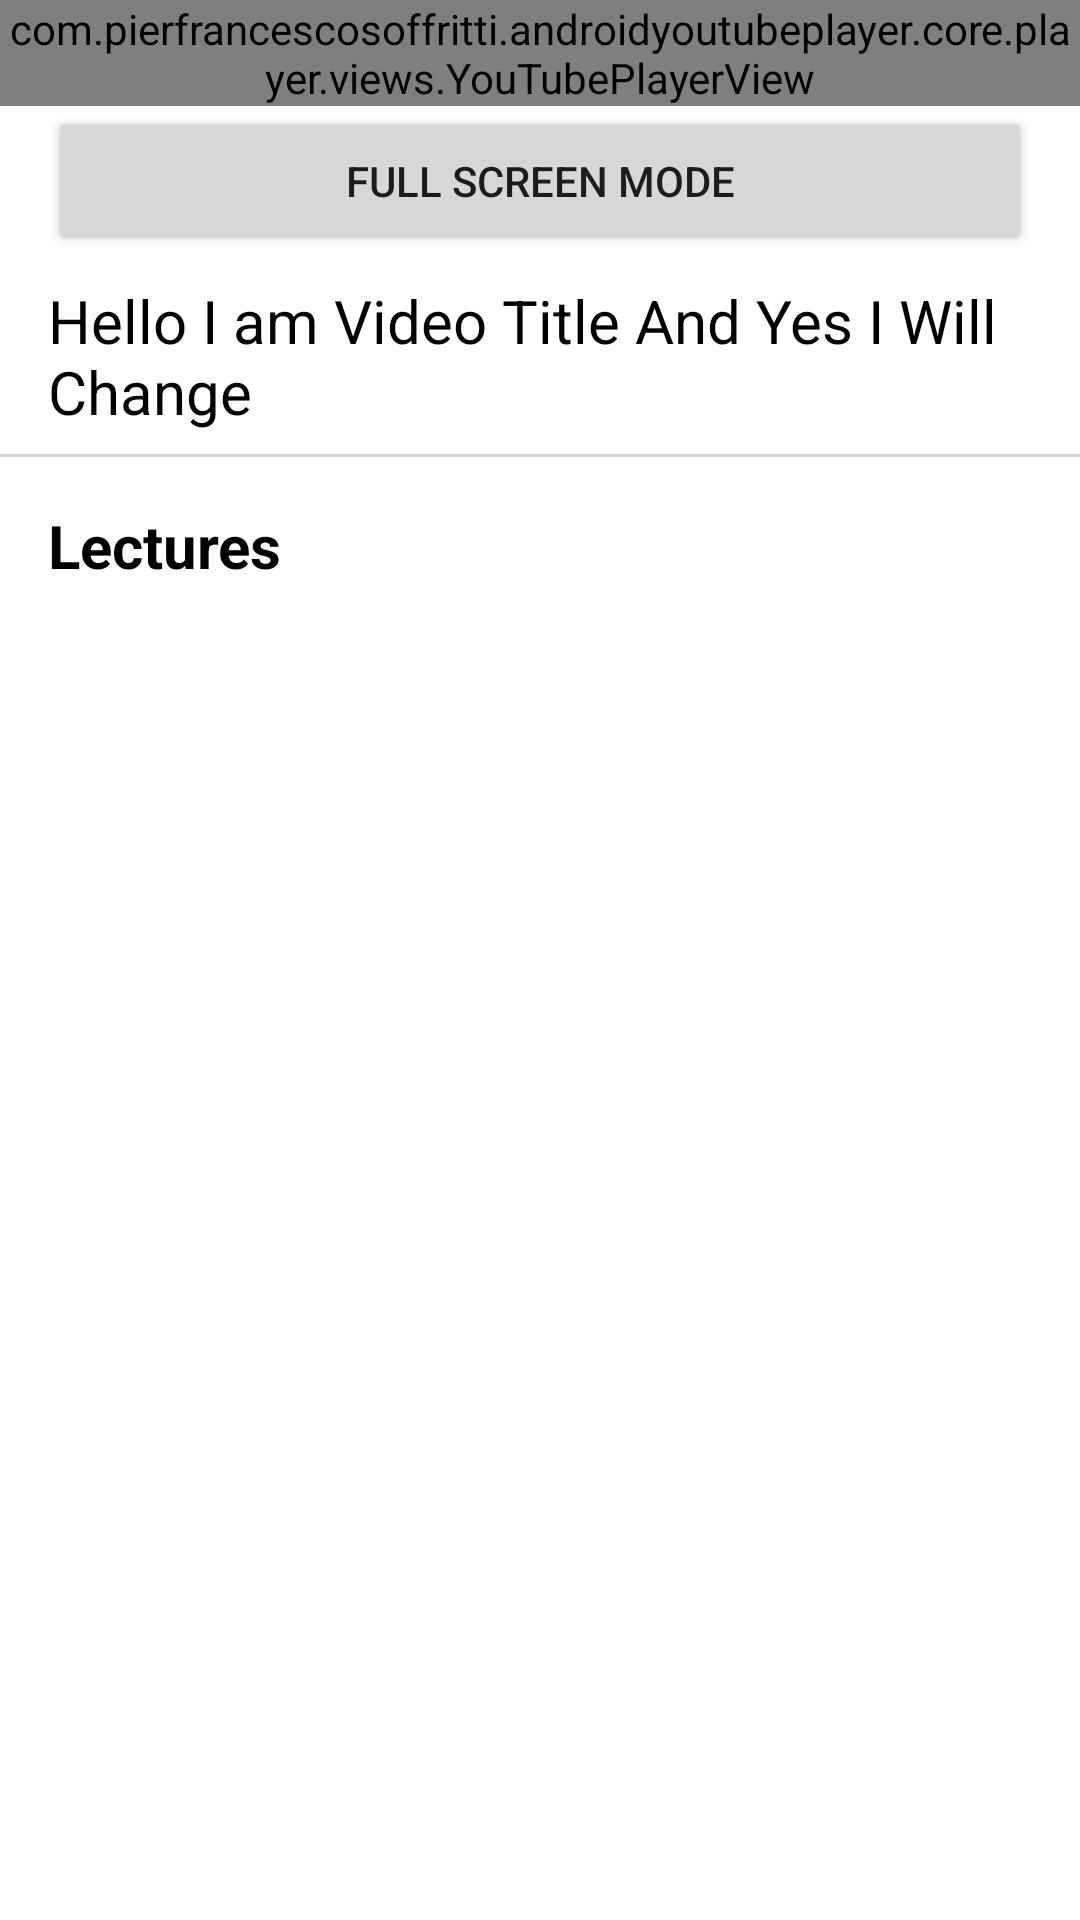

Layout XML and referenced resources for this Android screen:
<!-- AndroidManifest.xml: fallback theme Theme.MaterialComponents.DayNight.NoActionBar -->
<!-- res/layout/activity_playlist_page.xml -->
<?xml version="1.0" encoding="utf-8"?>
<LinearLayout xmlns:android="http://schemas.android.com/apk/res/android"
    xmlns:app="http://schemas.android.com/apk/res-auto"
    xmlns:tools="http://schemas.android.com/tools"
    android:layout_width="match_parent"
    android:layout_height="match_parent"
    android:orientation="vertical"
    tools:context=".PlaylistPage">

    <com.pierfrancescosoffritti.androidyoutubeplayer.core.player.views.YouTubePlayerView
        android:id="@+id/youtube_player_view"
        android:layout_width="match_parent"
        android:layout_height="wrap_content"/>

    <Button
        android:id="@+id/full_screen_button"
        android:layout_width="match_parent"
        android:layout_height="50dp"
        android:text="Full Screen Mode"
        android:layout_marginRight="16dp"
        android:layout_marginLeft="16dp"/>

    <TextView
        android:id="@+id/current_video_title"
        android:layout_width="match_parent"
        android:layout_height="50dp"
        android:text="Hello I am Video Title And Yes I Will Change"
        android:layout_marginLeft="16dp"
        android:layout_marginRight="16dp"
        android:layout_marginTop="8dp"
        android:layout_marginBottom="8dp"
        android:textSize="20sp"
        android:textColor="@color/black"/>

    <View
        android:layout_width="match_parent"
        android:layout_height="1dp"
        android:background="#D6D3D3"/>

    <TextView
        android:layout_width="wrap_content"
        android:layout_height="wrap_content"
        android:text="Lectures"
        android:layout_marginTop="16dp"
        android:layout_marginLeft="16dp"
        android:textSize="20sp"
        android:textColor="@color/black"
        android:textStyle="bold"/>

    <androidx.recyclerview.widget.RecyclerView
        android:id="@+id/playlist_recycler_view"
        android:layout_width="match_parent"
        android:layout_height="wrap_content"
        android:layout_marginTop="8dp"/>

</LinearLayout>
<!-- resources referenced by this layout -->
<resources>
  <color name="black">#FF000000</color>
</resources>
